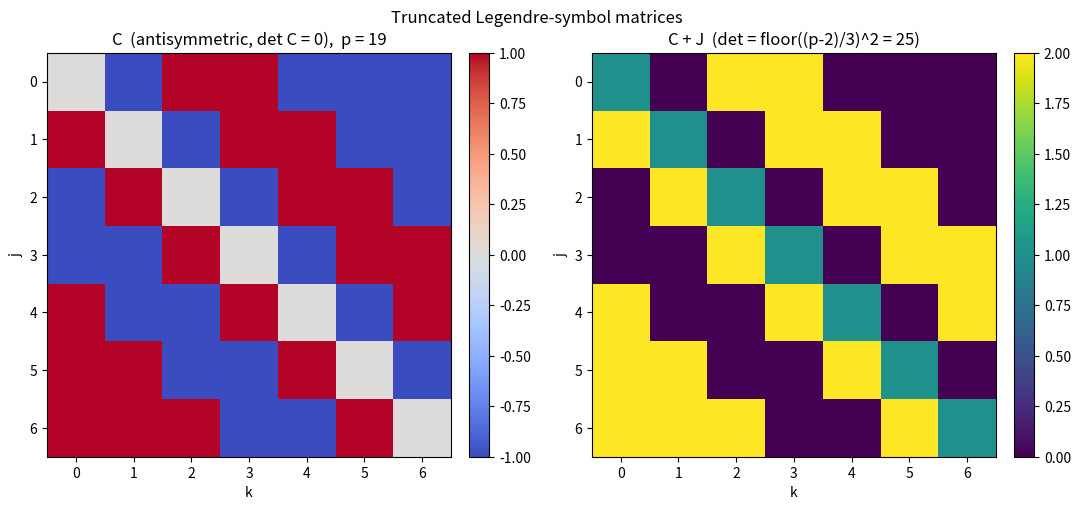

The matplotlib source for this figure:
"""Heatmap of the shifted Legendre matrices C and C+J for a chosen prime."""
import numpy as np
import matplotlib.pyplot as plt


def legendre(a: int, p: int) -> int:
    a %= p
    return 0 if a == 0 else (1 if pow(a, (p - 1) // 2, p) == 1 else -1)


def main(p: int = 19) -> None:
    m = (p - 5) // 2
    C = np.array([[legendre(j - k, p) for k in range(m)] for j in range(m)])
    CJ = C + 1
    fig, axes = plt.subplots(1, 2, figsize=(11, 5))
    for ax, M, title, cmap in (
        (axes[0], C, f"C  (antisymmetric, det C = 0),  p = {p}", "coolwarm"),
        (axes[1], CJ, f"C + J  (det = floor((p-2)/3)^2 = {((p-2)//3)**2})", "viridis"),
    ):
        im = ax.imshow(M, cmap=cmap)
        ax.set_title(title)
        ax.set_xlabel("k"); ax.set_ylabel("j")
        fig.colorbar(im, ax=ax, fraction=0.046, pad=0.04)
    fig.suptitle("Truncated Legendre-symbol matrices")
    fig.tight_layout()
    fig.savefig("legendre_matrices.png", dpi=150)
    print("wrote legendre_matrices.png")


if __name__ == "__main__":
    main()
